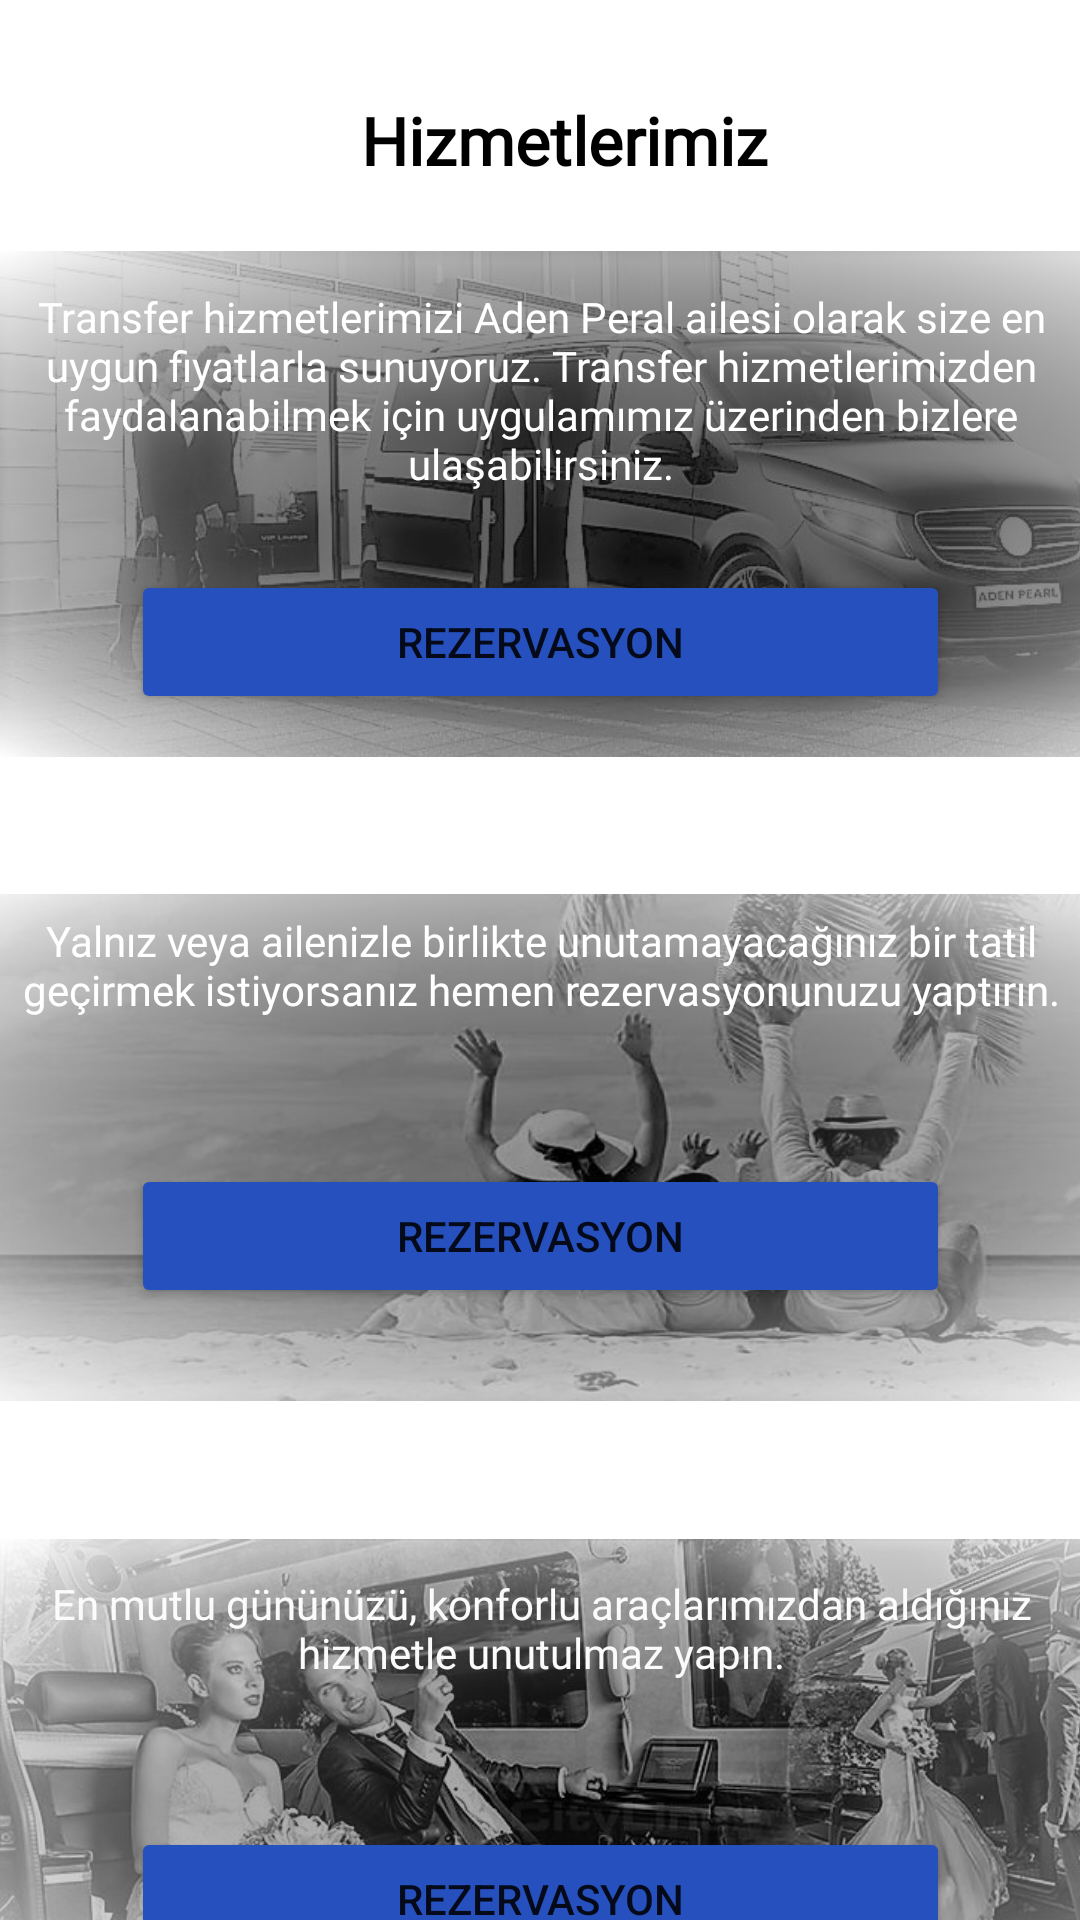

Layout XML and referenced resources for this Android screen:
<!-- AndroidManifest.xml: application theme Theme.AdenPearl -->
<!-- res/layout/activity_main3.xml -->
<?xml version="1.0" encoding="utf-8"?>
<androidx.constraintlayout.widget.ConstraintLayout xmlns:android="http://schemas.android.com/apk/res/android"
    xmlns:app="http://schemas.android.com/apk/res-auto"
    xmlns:tools="http://schemas.android.com/tools"
    android:layout_width="match_parent"
    android:layout_height="match_parent">

    <TextView
        android:id="@+id/Hizmetlerimiz"
        android:layout_width="190dp"
        android:layout_height="36dp"
        android:layout_marginTop="32dp"
        android:fontFamily="@font/literata_bold"
        android:text="Hizmetlerimiz"
        android:textAlignment="center"
        android:textColor="#000000"
        android:textSize="22sp"
        android:textStyle="bold"
        app:layout_constraintEnd_toEndOf="parent"
        app:layout_constraintHorizontal_bias="0.547"
        app:layout_constraintStart_toStartOf="parent"
        app:layout_constraintTop_toTopOf="parent" />

    <ImageView
        android:id="@+id/imageView2"
        android:layout_width="410dp"
        android:layout_height="184dp"
        android:layout_marginTop="8dp"
        app:layout_constraintEnd_toEndOf="parent"
        app:layout_constraintHorizontal_bias="0.0"
        app:layout_constraintStart_toStartOf="parent"
        app:layout_constraintTop_toBottomOf="@+id/Hizmetlerimiz"
        app:srcCompat="@drawable/arackira" />

    <TextView
        android:id="@+id/textView3"
        android:layout_width="391dp"
        android:layout_height="86dp"
        android:layout_marginTop="20dp"
        android:fontFamily="@font/literata"
        android:text="Transfer hizmetlerimizi Aden Peral ailesi olarak size en uygun fiyatlarla sunuyoruz. Transfer hizmetlerimizden faydalanabilmek için uygulamımız üzerinden bizlere ulaşabilirsiniz."
        android:textAlignment="center"
        android:textColor="#FFFFFF"
        app:layout_constraintEnd_toEndOf="parent"
        app:layout_constraintStart_toStartOf="parent"
        app:layout_constraintTop_toTopOf="@+id/imageView2" />

    <Button
        android:id="@+id/buttonRez1"
        android:layout_width="273dp"
        android:layout_height="48dp"
        android:backgroundTint="#2550BE"
        android:onClick="arabaCagirGecis"
        android:text="Rezervasyon"
        app:layout_constraintBottom_toBottomOf="@+id/imageView2"
        app:layout_constraintEnd_toEndOf="parent"
        app:layout_constraintStart_toStartOf="parent"
        app:layout_constraintTop_toTopOf="@+id/imageView2"
        app:layout_constraintVertical_bias="0.838" />

    <Button
        android:id="@+id/button3"
        android:layout_width="273dp"
        android:layout_height="48dp"
        android:layout_marginTop="104dp"
        android:backgroundTint="#2550BE"
        android:text="Rezervasyon"
        app:layout_constraintEnd_toEndOf="parent"
        app:layout_constraintStart_toStartOf="parent"
        app:layout_constraintTop_toTopOf="@+id/imageView6" />

    <Button
        android:id="@+id/button2"
        android:layout_width="273dp"
        android:layout_height="48dp"
        android:layout_marginTop="4dp"
        android:backgroundTint="#2550BE"
        android:text="Rezervasyon"
        app:layout_constraintEnd_toEndOf="parent"
        app:layout_constraintStart_toStartOf="parent"
        app:layout_constraintTop_toBottomOf="@+id/textView5" />

    <ImageView
        android:id="@+id/imageView5"
        android:layout_width="411dp"
        android:layout_height="181dp"
        android:layout_marginTop="32dp"
        app:layout_constraintEnd_toEndOf="parent"
        app:layout_constraintHorizontal_bias="0.4"
        app:layout_constraintStart_toStartOf="parent"
        app:layout_constraintTop_toBottomOf="@+id/imageView2"
        app:srcCompat="@drawable/tatilhizmeti" />

    <TextView
        android:id="@+id/textView5"
        android:layout_width="361dp"
        android:layout_height="80dp"
        android:layout_marginTop="44dp"
        android:fontFamily="@font/literata"
        android:text="Yalnız veya ailenizle birlikte unutamayacağınız bir tatil geçirmek istiyorsanız hemen rezervasyonunuzu yaptırın."
        android:textAlignment="center"
        android:textColor="#FFFFFF"
        app:layout_constraintEnd_toEndOf="parent"
        app:layout_constraintStart_toStartOf="parent"
        app:layout_constraintTop_toBottomOf="@+id/imageView2" />

    <ImageView
        android:id="@+id/imageView6"
        android:layout_width="413dp"
        android:layout_height="183dp"
        android:layout_marginTop="32dp"
        app:layout_constraintEnd_toEndOf="parent"
        app:layout_constraintHorizontal_bias="0.0"
        app:layout_constraintStart_toStartOf="parent"
        app:layout_constraintTop_toBottomOf="@+id/imageView5"
        app:srcCompat="@drawable/gelinarabasikira" />

    <TextView
        android:id="@+id/textView6"
        android:layout_width="365dp"
        android:layout_height="76dp"
        android:layout_marginTop="20dp"
        android:fontFamily="@font/literata"
        android:text="En mutlu gününüzü, konforlu araçlarımızdan aldığınız hizmetle unutulmaz yapın."
        android:textAlignment="center"
        android:textColor="#FBFBFB"
        app:layout_constraintEnd_toEndOf="parent"
        app:layout_constraintStart_toStartOf="parent"
        app:layout_constraintTop_toTopOf="@+id/imageView6" />

</androidx.constraintlayout.widget.ConstraintLayout>
<!-- resources referenced by this layout -->
<resources>
  <!-- drawable arackira: jpg bitmap (drawable-v24, 73031 bytes) -->
  <!-- drawable gelinarabasikira: jpg bitmap (drawable-v24, 102971 bytes) -->
  <!-- drawable tatilhizmeti: jpg bitmap (drawable-v24, 107744 bytes) -->
  <style name="Theme.AdenPearl" parent="Theme.MaterialComponents.DayNight.DarkActionBar">
          
          <item name="colorPrimary">@color/purple_500</item>
          <item name="colorPrimaryVariant">@color/purple_700</item>
          <item name="colorOnPrimary">@color/white</item>
          
          <item name="colorSecondary">@color/teal_200</item>
          <item name="colorSecondaryVariant">@color/teal_700</item>
          <item name="colorOnSecondary">@color/black</item>
          
          <item name="android:statusBarColor">?attr/colorPrimaryVariant</item>
          
      </style>
  <!-- not gathered from this repository: default colours our renderer supplied (Android Studio template values) -->
  <color name="purple_500">#FF6200EE</color>
  <color name="purple_700">#FF3700B3</color>
  <color name="teal_200">#FF03DAC5</color>
  <color name="teal_700">#FF018786</color>
  <color name="black">#FF000000</color>
  <color name="white">#FFFFFFFF</color>
</resources>
